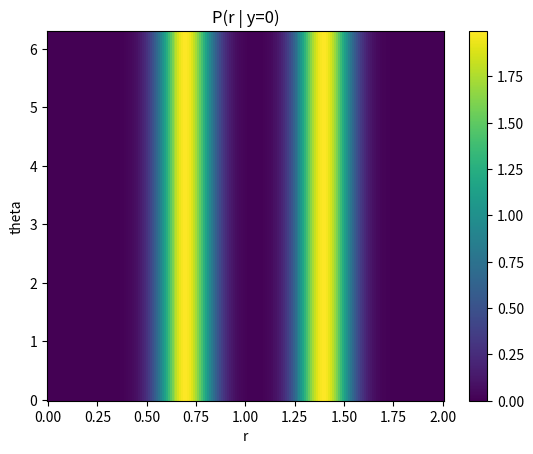
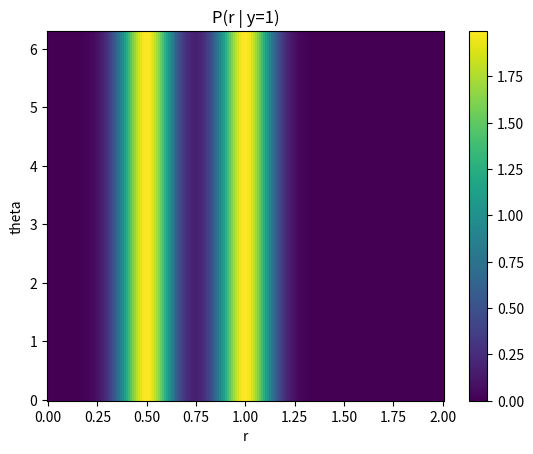
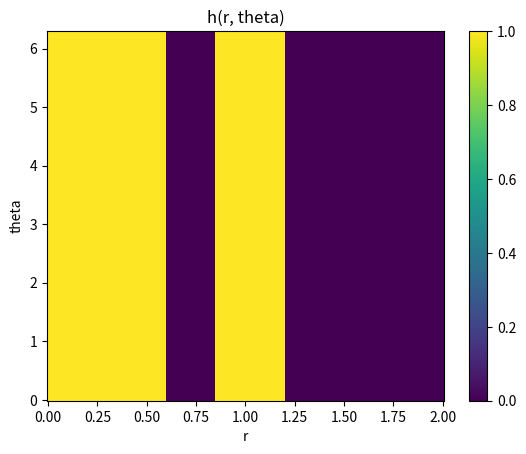
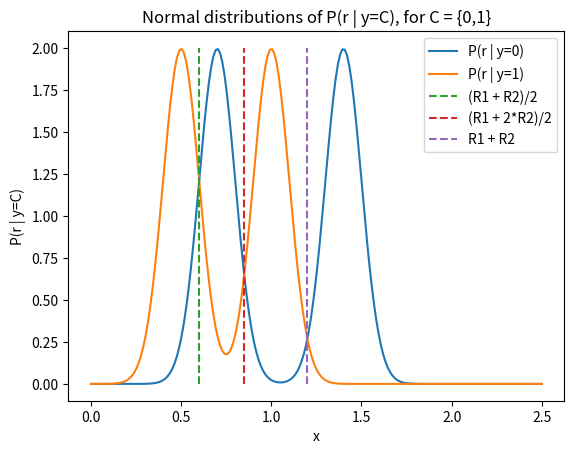
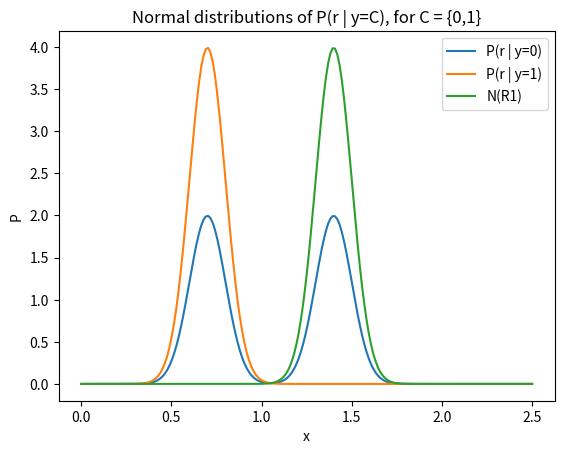

Generate these figures, in order, with matplotlib:
from scipy import integrate

import numpy as np
from matplotlib import pyplot as plt
from pylab import meshgrid


def prob_r_fixed_y(r, R, sigma):
    return 0.5 * (normal_distrib(r, R, sigma) + normal_distrib(r, 2*R, sigma))


def normal_distrib(x, mu, sigma):
    return (1/(sigma * np.sqrt(2 * np.pi))) * np.exp((- (x - mu)**2)/(2 * sigma**2))

def normal_exp(x, mu, sigma):
    return np.exp((- (x - mu)**2)/(2 * sigma**2))

def save_2_var_plot(x, y, z, name="file.png", xlabel="x", ylabel="y", title="Title"):
    plt.figure()
    plt.pcolor(x, y, z)
    plt.xlabel(xlabel)
    plt.ylabel(ylabel)
    plt.title(title)
    plt.colorbar()
    plt.savefig(name)
    plt.close()

def generalisation_error(R1, R2, sigma):
    # Predict 1
    A0 = 0
    A1 = (R1+R2)/2

    B0 = (R1+2*R2)/2
    B1 = R1+R2

    # Predict 0
    C0 = A1
    C1 = B0

    D0 = B1
    D1 = 10**9

    term_y_0_1 = normal_exp(C1, R1, sigma) - normal_exp(C0, R1, sigma)
    term_y_0_2 = normal_exp(D1, R1, sigma) - normal_exp(D0, R1, sigma)
    term_y_0_3 = normal_exp(C1, 2*R1, sigma) - normal_exp(C0, 2*R1, sigma)
    term_y_0_4 = normal_exp(D1, 2*R1, sigma) - normal_exp(D0, 2*R1, sigma)

    term_y_1_1 = normal_exp(A1, R2, sigma) - normal_exp(A0, R2, sigma)
    term_y_1_2 = normal_exp(B1, R2, sigma) - normal_exp(B0, R2, sigma)
    term_y_1_3 = normal_exp(A1, 2*R2, sigma) - normal_exp(A0, 2*R2, sigma)
    term_y_1_4 = normal_exp(B1, 2*R2, sigma) - normal_exp(B0, 2*R2, sigma)

    return 1 - (1/2) * (-(sigma**2)/np.sqrt(2 * np.pi * sigma**2)) * (term_y_0_1 + term_y_0_2 + term_y_0_3 + term_y_0_4 + term_y_1_1 + term_y_1_2 + term_y_1_3 + term_y_1_4)


def generalisation_error_int(R1, R2, sigma):
    # Predict 1
    A0 = 0
    A1 = (R1+R2)/2

    B0 = (R1+2*R2)/2
    B1 = R1+R2

    # Predict 0
    C0 = A1
    C1 = B0

    D0 = B1
    D1 = np.inf

    err = [0, 0, 0, 0]

    int_y_0_A, err[0] = integrate.quad(lambda x: x * prob_r_fixed_y(x, R1, sigma), C0, C1)
    int_y_0_B, err[1] = integrate.quad(lambda x: x * prob_r_fixed_y(x, R1, sigma), D0, D1)

    int_y_1_A, err[2] = integrate.quad(lambda x: x * prob_r_fixed_y(x, R2, sigma), A0, A1)
    int_y_1_B, err[3] = integrate.quad(lambda x: x * prob_r_fixed_y(x, R2, sigma), B0, B1)

    print("Mean error: {}".format(np.mean(err)))
    print("{} + {} + {} + {}".format(int_y_0_A, int_y_0_B, int_y_1_A, int_y_1_B))

    return 1 - 0.5 * (int_y_0_A + int_y_0_B + int_y_1_A + int_y_1_B)

if __name__ == "__main__":
    X = np.linspace(0, 2, num=200)
    Y = np.linspace(0, 2 * np.pi, num=200)

    r, theta = meshgrid(X, Y)

    R1 = 0.7
    R2 = 0.5
    sigma = 0.1

    # P(r | y=0)
    P0 = prob_r_fixed_y(r, R1, sigma)
    # P(r | y=1)
    P1 = prob_r_fixed_y(r, R2, sigma)

    C = np.zeros((len(P0), len(P1)))

    for i in range(0, len(P0)):
        for j in range(0, len(P1)):
            if P0[i][j] > P1[i][j]:
                C[i][j] = 0
            else:
                C[i][j] = 1

    save_2_var_plot(r, theta, P0, "P0.png", "r", "theta", "P(r | y=0)")
    save_2_var_plot(r, theta, P1, "P1.png", "r", "theta", "P(r | y=1)")
    save_2_var_plot(r, theta, C, "h.png", "r", "theta", "h(r, theta)")

    # Plot the normal distributions
    x = np.linspace(0, 2.5, num=200)
    plt.figure()
    # P(r | y=0)
    plt.plot(x, prob_r_fixed_y(x, R1, sigma))
    # P(r | y=1)
    plt.plot(x, prob_r_fixed_y(x, R2, sigma))

    # Add a marker at some positions :
    values = [(R1+R2)/2, (R1+2*R2)/2, R1+R2]
    legends_values = ["(R1 + R2)/2", "(R1 + 2*R2)/2", "R1 + R2"]
    cst = np.linspace(0, 2, num=100)

    for val in values:
        plt.plot([val]*100, cst, linestyle='dashed')

    plt.legend(["P(r | y=0)", "P(r | y=1)"]+legends_values+["R1", "2R1", "R2", "2R2"])
    plt.xlabel("x")
    plt.ylabel("P(r | y=C)")
    plt.title("Normal distributions of P(r | y=C), for C = {0,1}")
    plt.savefig("Normal_distributions.png")
    plt.close()


    # Plot the comparison between normal distributions and the sum sums of the distributions
    x = np.linspace(0, 2.5, num=200)
    plt.figure()
    # P(r | y=0)
    plt.plot(x, prob_r_fixed_y(x, R1, sigma))

    plt.plot(x, normal_distrib(x, R1, sigma))
    plt.plot(x, normal_distrib(x, 2*R1, sigma))

    plt.legend(["P(r | y=0)", "P(r | y=1)", "N(R1)", "N(R2)"])
    plt.xlabel("x")
    plt.ylabel("P")
    plt.title("Normal distributions of P(r | y=C), for C = {0,1}")
    plt.savefig("compare.png")
    plt.close()

    print("Generalisation error (integral): {}".format(generalisation_error_int(R1, R2, sigma)))
    print("Generalisation error (hand): {}".format(generalisation_error(R1, R2, sigma)))
